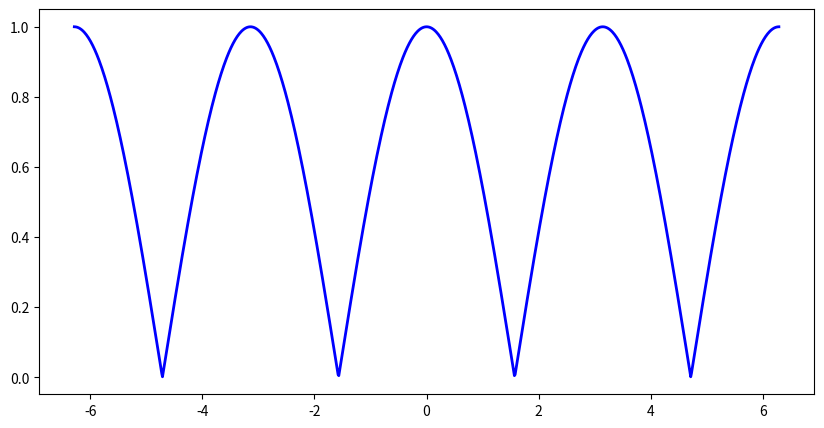

This chart was generated by the following Python code:
import numpy as np
import matplotlib.pyplot as plt

# 1. Definir o intervalo do eixo x (de -2π a 2π, com 1000 pontos para suavizar a curva)
x = np.linspace(-2 * np.pi, 2 * np.pi, 1000)

# 2. Calcular o valor de y = |cos(x)|
y = np.abs(np.cos(x))

# 3. Criar e configurar o gráfico
plt.figure(figsize=(10, 5))
plt.plot(x, y, color='blue', linewidth=2, label=r'$y = |\cos(x)|$')
